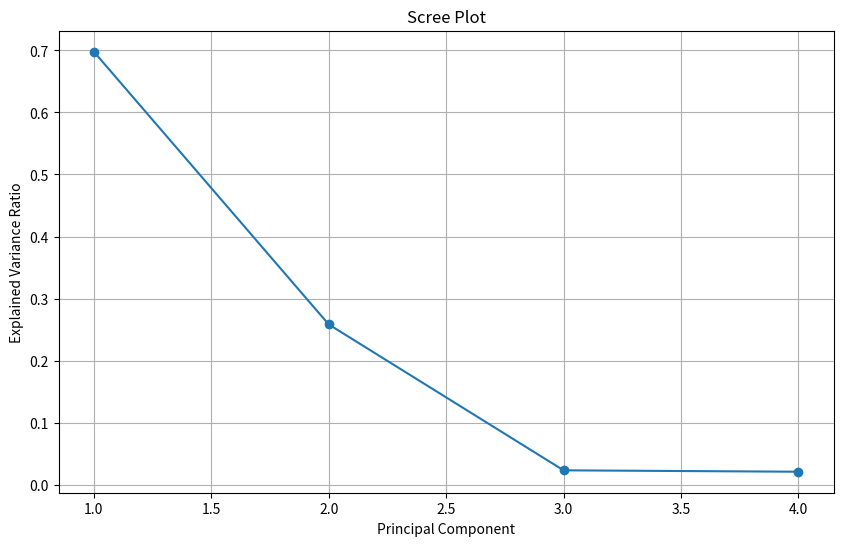

Recreate this plot in Python.
#
# %% Creating Covariance Matrix
import numpy as np
import matplotlib.pyplot as plt
A = np.random.randint(-10, 10, (20, 5))

# Creating a augmented matrix

AugA = A - np.mean(A, axis=0)

# Covariance Matrix
AtA = (AugA.T @ AugA) / (AugA.shape[0] - 1)

covA = np.cov(A, bias=False, rowvar=False)

np.allclose(covA, AtA)

# %% Calculating standard deviation of sample

# Calculating standard deviation for each rows
std = np.sqrt(np.diag(AtA))

# With function
std1 = np.std(A, axis=0, ddof=1)

np.allclose(std, std1)

# %% Creating correaltion matrix

# Creating an outer product of std matrix
outer_std = np.outer(std, std1)

# Normalizing the covariance matrix by it's std
corrA = AtA / outer_std

CorrA1 = np.corrcoef(A, rowvar=False)

np.allclose(corrA, CorrA1)
\
# %% Calculating PCA using SVD

# First we need to create a tall matrices

matRandom = np.random.uniform(-10,11, (213, 4))

weight1 = np.random.uniform(-5, 5, (4, 1))
weight2 = np.random.uniform(-5, 5, (4, 1))

lincom1 = matRandom @ weight1
lincom2 = matRandom @ weight2

df = np.concatenate((matRandom, lincom1, lincom2), axis=1)

# Calculate the mean for each feature

df_mean = np.mean(df, axis=0)

# Center the df by substracting with its mean

df_centered = df - df_mean

np.allclose(df[0, 0] - df_mean[0], df_centered[0, 0])

# Decompose the centered matrix using SVD

U, S, V = np.linalg.svd(df_centered)

#%%
# 3. Extract principal components
principal_components = V[:4, :].T  # Transposeto get (features x n_components)
# 4. Calculate explained variance ratio
explained_variance_ratio = (S**2) / np.sum(S**2)
explained_variance_ratio = explained_variance_ratio[:4]

# 5. Project the data
X_reduced = df @ principal_components

# Print the results
print("Reduced data:\n", X_reduced)
print("\nPrincipal components:\n", principal_components)
print("\nExplained variance ratio:\n", explained_variance_ratio)
# %%

# Create the scree plot
plt.figure(figsize=(10, 6))
plt.plot(range(1, len(explained_variance_ratio) + 1), explained_variance_ratio, marker='o', linestyle='-')
plt.title('Scree Plot')
plt.xlabel('Principal Component')
plt.ylabel('Explained Variance Ratio')
plt.grid(True)
plt.show()